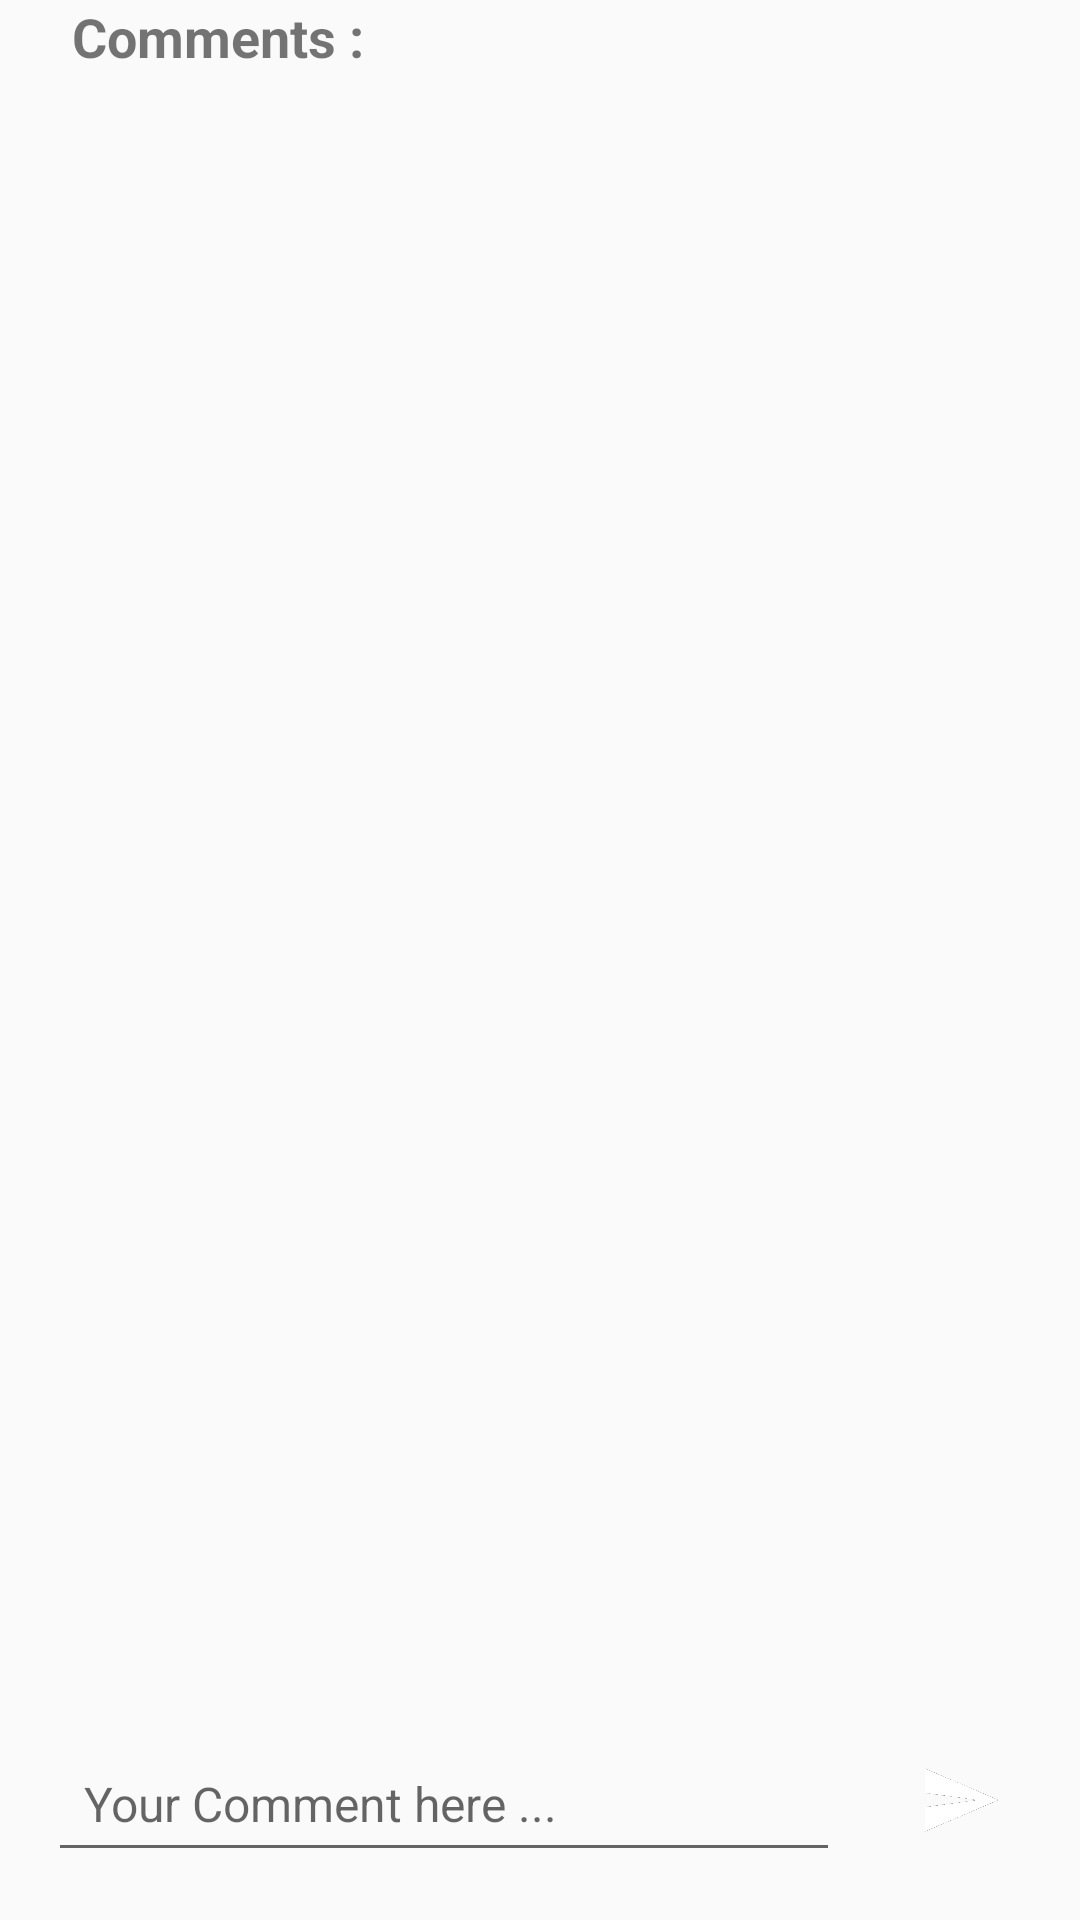

Layout XML and referenced resources for this Android screen:
<!-- AndroidManifest.xml: application theme Theme.AppCompat.Light -->
<!-- res/layout/activity_comments.xml -->
<?xml version="1.0" encoding="utf-8"?>
<android.support.constraint.ConstraintLayout xmlns:android="http://schemas.android.com/apk/res/android"
    xmlns:app="http://schemas.android.com/apk/res-auto"
    xmlns:tools="http://schemas.android.com/tools"
    android:layout_width="match_parent"
    android:layout_height="match_parent"
    tools:context=".CommentsActivity">

    <TextView
        android:id="@+id/comment_label"
        android:layout_width="wrap_content"
        android:layout_height="wrap_content"
        android:layout_marginStart="24dp"
        android:layout_marginTop="24dp"
        android:text="Comments : "
        android:textSize="18sp"
        android:textStyle="bold"
        app:layout_constraintStart_toStartOf="parent" />

    <EditText
        android:id="@+id/comment_field"
        android:layout_width="0dp"
        android:layout_height="wrap_content"
        android:layout_marginStart="16dp"
        android:layout_marginEnd="16dp"
        android:layout_marginBottom="16dp"
        android:ems="10"
        android:hint="Your Comment here ..."
        android:inputType="textMultiLine"
        android:padding="12dp"
        android:textSize="16sp"
        app:layout_constraintBottom_toBottomOf="parent"
        app:layout_constraintEnd_toStartOf="@+id/comment_post_btn"
        app:layout_constraintStart_toStartOf="parent" />

    <ImageView
        android:contentDescription="Comment icon"
        android:id="@+id/comment_post_btn"
        android:layout_width="48dp"
        android:layout_height="48dp"
        android:layout_marginEnd="16dp"
        android:layout_marginBottom="16dp"
        android:padding="8dp"
        android:src="@drawable/action_comment_send_web"
        app:layout_constraintBottom_toBottomOf="parent"
        app:layout_constraintEnd_toEndOf="parent" />

    <android.support.v7.widget.RecyclerView
        android:id="@+id/comment_list"
        android:layout_width="0dp"
        android:layout_height="0dp"
        android:layout_marginStart="16dp"
        android:layout_marginTop="16dp"
        android:layout_marginEnd="16dp"
        android:layout_marginBottom="16dp"
        app:layout_constraintBottom_toTopOf="@+id/comment_field"
        app:layout_constraintEnd_toEndOf="parent"
        app:layout_constraintStart_toStartOf="parent"
        app:layout_constraintTop_toBottomOf="@+id/comment_label" />

</android.support.constraint.ConstraintLayout>
<!-- resources referenced by this layout -->
<resources>
  <!-- drawable action_comment_send_web: png bitmap (drawable, 12973 bytes) -->
</resources>
